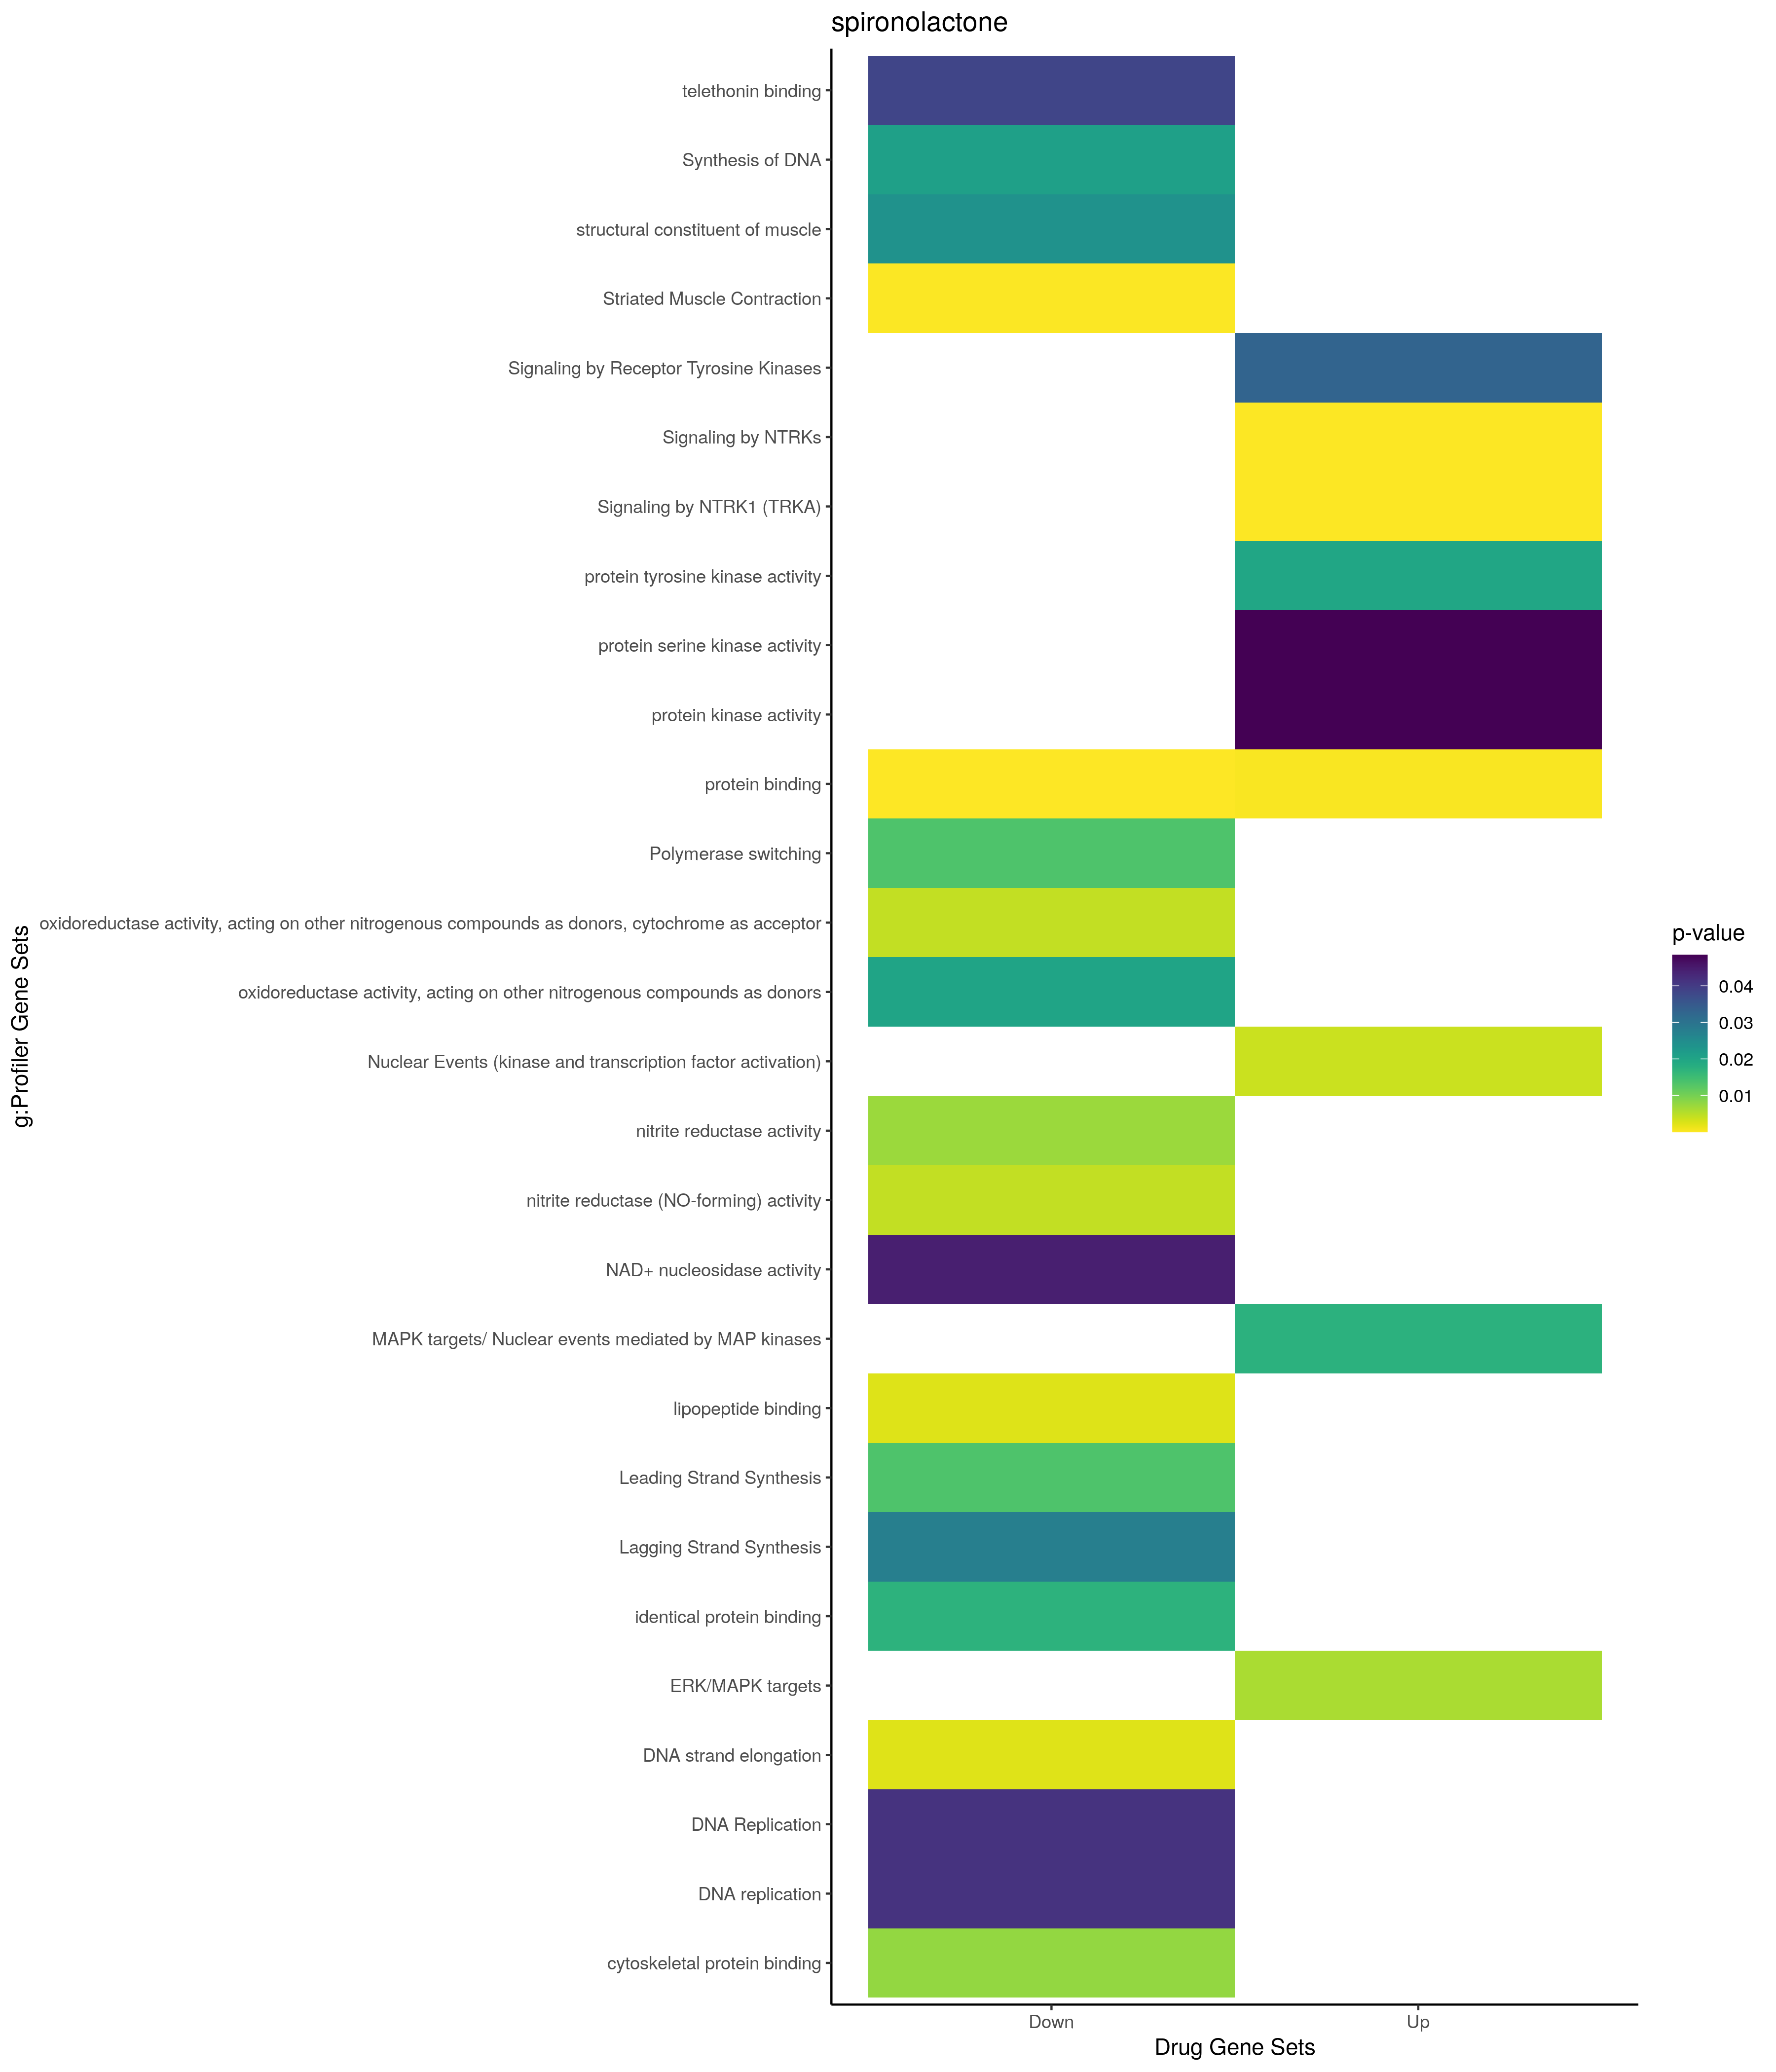

Values plotted in this chart, from the file beside it:
; query; significant; p_value; term_size; query_size; intersection_size; precision; recall; term_id; source; term_name; effective_domain_size; source_order; set
1; query_1; TRUE; 0,00022013143729019; 7399; 366; 177; 0,483606557377049; 0,0239221516421138; GO:0051716; GO:BP; cellular response to stimulus; 21100; 16064; Up
2; query_1; TRUE; 0,000302523620391299; 2803; 366; 85; 0,23224043715847; 0,0303246521584017; GO:0006793; GO:BP; phosphorus metabolic process; 21100; 2749; Up
3; query_1; TRUE; 0,000305808629228069; 3874; 337; 101; 0,299703264094956; 0,0260712441920496; GO:0006996; GO:BP; organelle organization; 21100; 2920; Up
4; query_1; TRUE; 0,000350090969267701; 8885; 366; 203; 0,554644808743169; 0,0228474957794035; GO:0050896; GO:BP; response to stimulus; 21100; 15410; Up
5; query_1; TRUE; 0,000366703412559615; 3010; 370; 90; 0,243243243243243; 0,0299003322259136; GO:0010033; GO:BP; response to organic substance; 21100; 4307; Up
6; query_1; TRUE; 0,000420037317461866; 3019; 370; 90; 0,243243243243243; 0,0298111957601855; GO:0070887; GO:BP; cellular response to chemical stimulus; 21100; 19115; Up
7; query_1; TRUE; 0,000436691152265216; 2781; 366; 84; 0,229508196721311; 0,0302049622437972; GO:0006796; GO:BP; phosphate-containing compound metabolic …; 21100; 2752; Up
8; query_1; TRUE; 0,000696894183849894; 4336; 366; 116; 0,316939890710383; 0,0267527675276753; GO:0042221; GO:BP; response to chemical; 21100; 11621; Up
9; query_1; TRUE; 0,00119554517820379; 1557; 370; 55; 0,148648648648649; 0,0353243416827232; GO:0009719; GO:BP; response to endogenous stimulus; 21100; 4067; Up
10; query_1; TRUE; 0,00120895925437045; 1316; 370; 49; 0,132432432432432; 0,0372340425531915; GO:0071495; GO:BP; cellular response to endogenous stimulus; 21100; 19516; Up
11; query_1; TRUE; 0,00382578431368746; 6446; 363; 153; 0,421487603305785; 0,0237356500155135; GO:1901564; GO:BP; organonitrogen compound metabolic proces…; 21100; 24853; Up
12; query_1; TRUE; 0,0047389647516508; 232; 197; 12; 0,0609137055837563; 0,0517241379310345; GO:0016197; GO:BP; endosomal transport; 21100; 5743; Up
13; query_1; TRUE; 0,00544211929169399; 11193; 370; 240; 0,648648648648649; 0,0214419726614849; GO:0050794; GO:BP; regulation of cellular process; 21100; 15325; Up
14; query_1; TRUE; 0,0136906677814754; 2391; 370; 71; 0,191891891891892; 0,0296946884148892; GO:0071310; GO:BP; cellular response to organic substance; 21100; 19341; Up
15; query_1; TRUE; 0,0194643584936791; 37; 278; 6; 0,0215827338129496; 0,162162162162162; GO:1903670; GO:BP; regulation of sprouting angiogenesis; 21100; 26721; Up
16; query_1; TRUE; 0,0211360411888926; 1453; 184; 30; 0,16304347826087; 0,0206469373709566; GO:0007010; GO:BP; cytoskeleton organization; 21100; 2933; Up
17; query_1; TRUE; 0,0295682239945419; 685; 370; 29; 0,0783783783783784; 0,0423357664233577; GO:0070848; GO:BP; response to growth factor; 21100; 19096; Up
18; query_1; TRUE; 0,0320634737183136; 1587; 38; 12; 0,315789473684211; 0,00756143667296786; GO:0006468; GO:BP; protein phosphorylation; 21100; 2446; Up
19; query_1; TRUE; 0,0351439060921358; 655; 370; 28; 0,0756756756756757; 0,0427480916030534; GO:0071363; GO:BP; cellular response to growth factor stimu…; 21100; 19392; Up
20; query_1; TRUE; 0,035304387816744; 2276; 370; 67; 0,181081081081081; 0,0294376098418278; GO:0051128; GO:BP; regulation of cellular component organiz…; 21100; 15598; Up
21; query_1; TRUE; 1,69010383747517e-13; 12241; 363; 278; 0,765840220385675; 0,0227105628625112; GO:0005737; GO:CC; cytoplasm; 21698; 384; Up
22; query_1; TRUE; 1,30443305845296e-10; 5420; 369; 155; 0,420054200542005; 0,0285977859778598; GO:0005829; GO:CC; cytosol; 21698; 469; Up
23; query_1; TRUE; 1,31664918262486e-05; 2110; 370; 70; 0,189189189189189; 0,033175355450237; GO:0070062; GO:CC; extracellular exosome; 21698; 2739; Up
24; query_1; TRUE; 2,01595964779993e-05; 2133; 370; 70; 0,189189189189189; 0,0328176277543366; GO:1903561; GO:CC; extracellular vesicle; 21698; 4067; Up
25; query_1; TRUE; 2,05323799925556e-05; 2134; 370; 70; 0,189189189189189; 0,0328022492970947; GO:0065010; GO:CC; extracellular membrane-bounded organelle; 21698; 2715; Up
26; query_1; TRUE; 2,05323799925556e-05; 2134; 370; 70; 0,189189189189189; 0,0328022492970947; GO:0043230; GO:CC; extracellular organelle; 21698; 2127; Up
27; query_1; TRUE; 2,51852165620211e-05; 3957; 370; 109; 0,294594594594595; 0,0275461207985848; GO:0031982; GO:CC; vesicle; 21698; 1451; Up
28; query_1; TRUE; 0,00142969595271189; 2086; 368; 63; 0,171195652173913; 0,0302013422818792; GO:0030054; GO:CC; cell junction; 21698; 1025; Up
29; query_1; TRUE; 0,0016824497065426; 4707; 310; 101; 0,325806451612903; 0,0214574038665817; GO:0012505; GO:CC; endomembrane system; 21698; 816; Up
30; query_1; TRUE; 0,00284272054085727; 105; 355; 10; 0,028169014084507; 0,0952380952380952; GO:0005903; GO:CC; brush border; 21698; 531; Up
31; query_1; TRUE; 0,00299876630648835; 93; 172; 7; 0,0406976744186047; 0,0752688172043011; GO:0055038; GO:CC; recycling endosome membrane; 21698; 2562; Up
32; query_1; TRUE; 0,00356421496641326; 2319; 370; 67; 0,181081081081081; 0,0288917636912462; GO:0042995; GO:CC; cell projection; 21698; 2089; Up
33; query_1; TRUE; 0,00358583294761019; 628; 369; 27; 0,0731707317073171; 0,0429936305732484; GO:0005813; GO:CC; centrosome; 21698; 454; Up
34; query_1; TRUE; 0,0044553823712333; 2463; 298; 59; 0,197986577181208; 0,023954526999594; GO:0031410; GO:CC; cytoplasmic vesicle; 21698; 1320; Up
35; query_1; TRUE; 0,00456516008530202; 2465; 298; 59; 0,197986577181208; 0,0239350912778905; GO:0097708; GO:CC; intracellular vesicle; 21698; 3493; Up
36; query_1; TRUE; 0,00527128707087376; 144; 48; 5; 0,104166666666667; 0,0347222222222222; GO:0042579; GO:CC; microbody; 21698; 2035; Up
37; query_1; TRUE; 0,00527128707087376; 144; 48; 5; 0,104166666666667; 0,0347222222222222; GO:0005777; GO:CC; peroxisome; 21698; 420; Up
38; query_1; TRUE; 0,00558221422764162; 2212; 370; 64; 0,172972972972973; 0,0289330922242315; GO:0120025; GO:CC; plasma membrane bounded cell projection; 21698; 3858; Up
39; query_1; TRUE; 0,00620597144600156; 423; 238; 16; 0,0672268907563025; 0,0378250591016548; GO:0005925; GO:CC; focal adhesion; 21698; 549; Up
40; query_1; TRUE; 0,00801460361276629; 432; 238; 16; 0,0672268907563025; 0,037037037037037; GO:0030055; GO:CC; cell-substrate junction; 21698; 1026; Up
41; query_1; TRUE; 0,0103174085853179; 193; 178; 9; 0,050561797752809; 0,0466321243523316; GO:0055037; GO:CC; recycling endosome; 21698; 2561; Up
42; query_1; TRUE; 0,0111113485629442; 56; 355; 7; 0,0197183098591549; 0,125; GO:0031526; GO:CC; brush border membrane; 21698; 1373; Up
43; query_1; TRUE; 0,0148026496282327; 826; 223; 22; 0,0986547085201794; 0,026634382566586; GO:0005815; GO:CC; microtubule organizing center; 21698; 456; Up
44; query_1; TRUE; 0,0160050555123417; 848; 366; 31; 0,0846994535519126; 0,0365566037735849; GO:0070161; GO:CC; anchoring junction; 21698; 2761; Up
45; query_1; TRUE; 0,0167193408383534; 999; 241; 26; 0,107883817427386; 0,026026026026026; GO:0005768; GO:CC; endosome; 21698; 412; Up
46; query_1; TRUE; 0,0175130505189486; 3364; 370; 86; 0,232432432432432; 0,0255648038049941; GO:0005615; GO:CC; extracellular space; 21698; 277; Up
47; query_1; TRUE; 0,0193173417538789; 28; 332; 5; 0,0150602409638554; 0,178571428571429; GO:0031528; GO:CC; microvillus membrane; 21698; 1375; Up
48; query_1; TRUE; 0,0254220246154781; 9845; 292; 165; 0,565068493150685; 0,0167597765363128; GO:0016020; GO:CC; membrane; 21698; 849; Up
49; query_1; TRUE; 0,0256159666158515; 4315; 370; 104; 0,281081081081081; 0,0241019698725377; GO:0005576; GO:CC; extracellular region; 21698; 240; Up
50; query_1; TRUE; 0,0317414922457126; 3; 125; 2; 0,016; 0,666666666666667; GO:0099053; GO:CC; activating signal cointegrator 1 complex; 21698; 3727; Up
51; query_1; TRUE; 0,0335458072980755; 2355; 369; 64; 0,173441734417344; 0,0271762208067941; GO:0005856; GO:CC; cytoskeleton; 21698; 491; Up
52; query_1; TRUE; 0,0354832384448853; 1176; 203; 25; 0,123152709359606; 0,0212585034013605; GO:0030659; GO:CC; cytoplasmic vesicle membrane; 21698; 1117; Up
53; query_1; TRUE; 0,0415589780537697; 2125; 90; 21; 0,233333333333333; 0,00988235294117647; GO:0098588; GO:CC; bounding membrane of organelle; 21698; 3578; Up
54; query_1; TRUE; 0,0427478497612964; 3668; 310; 78; 0,251612903225806; 0,0212649945474373; GO:0031090; GO:CC; organelle membrane; 21698; 1215; Up
55; query_1; TRUE; 0,044975827662684; 527; 203; 15; 0,0738916256157636; 0,0284629981024668; GO:0010008; GO:CC; endosome membrane; 21698; 794; Up
56; query_1; TRUE; 0,0455374971875855; 1195; 203; 25; 0,123152709359606; 0,0209205020920502; GO:0012506; GO:CC; vesicle membrane; 21698; 817; Up
57; query_1; TRUE; 0,0474007976056283; 1237; 355; 38; 0,107042253521127; 0,0307194826192401; GO:0098590; GO:CC; plasma membrane region; 21698; 3579; Up
58; query_1; TRUE; 0,00029996317444149; 14833; 371; 312; 0,840970350404313; 0,021034180543383; GO:0005515; GO:MF; protein binding; 20183; 1879; Up
59; query_1; TRUE; 0,0198129039459679; 145; 10; 3; 0,3; 0,0206896551724138; GO:0004713; GO:MF; protein tyrosine kinase activity; 20183; 1283; Up
60; query_1; TRUE; 0,0484007258133907; 360; 27; 5; 0,185185185185185; 0,0138888888888889; GO:0106310; GO:MF; protein serine kinase activity; 20183; 11602; Up
... 328 more rows
